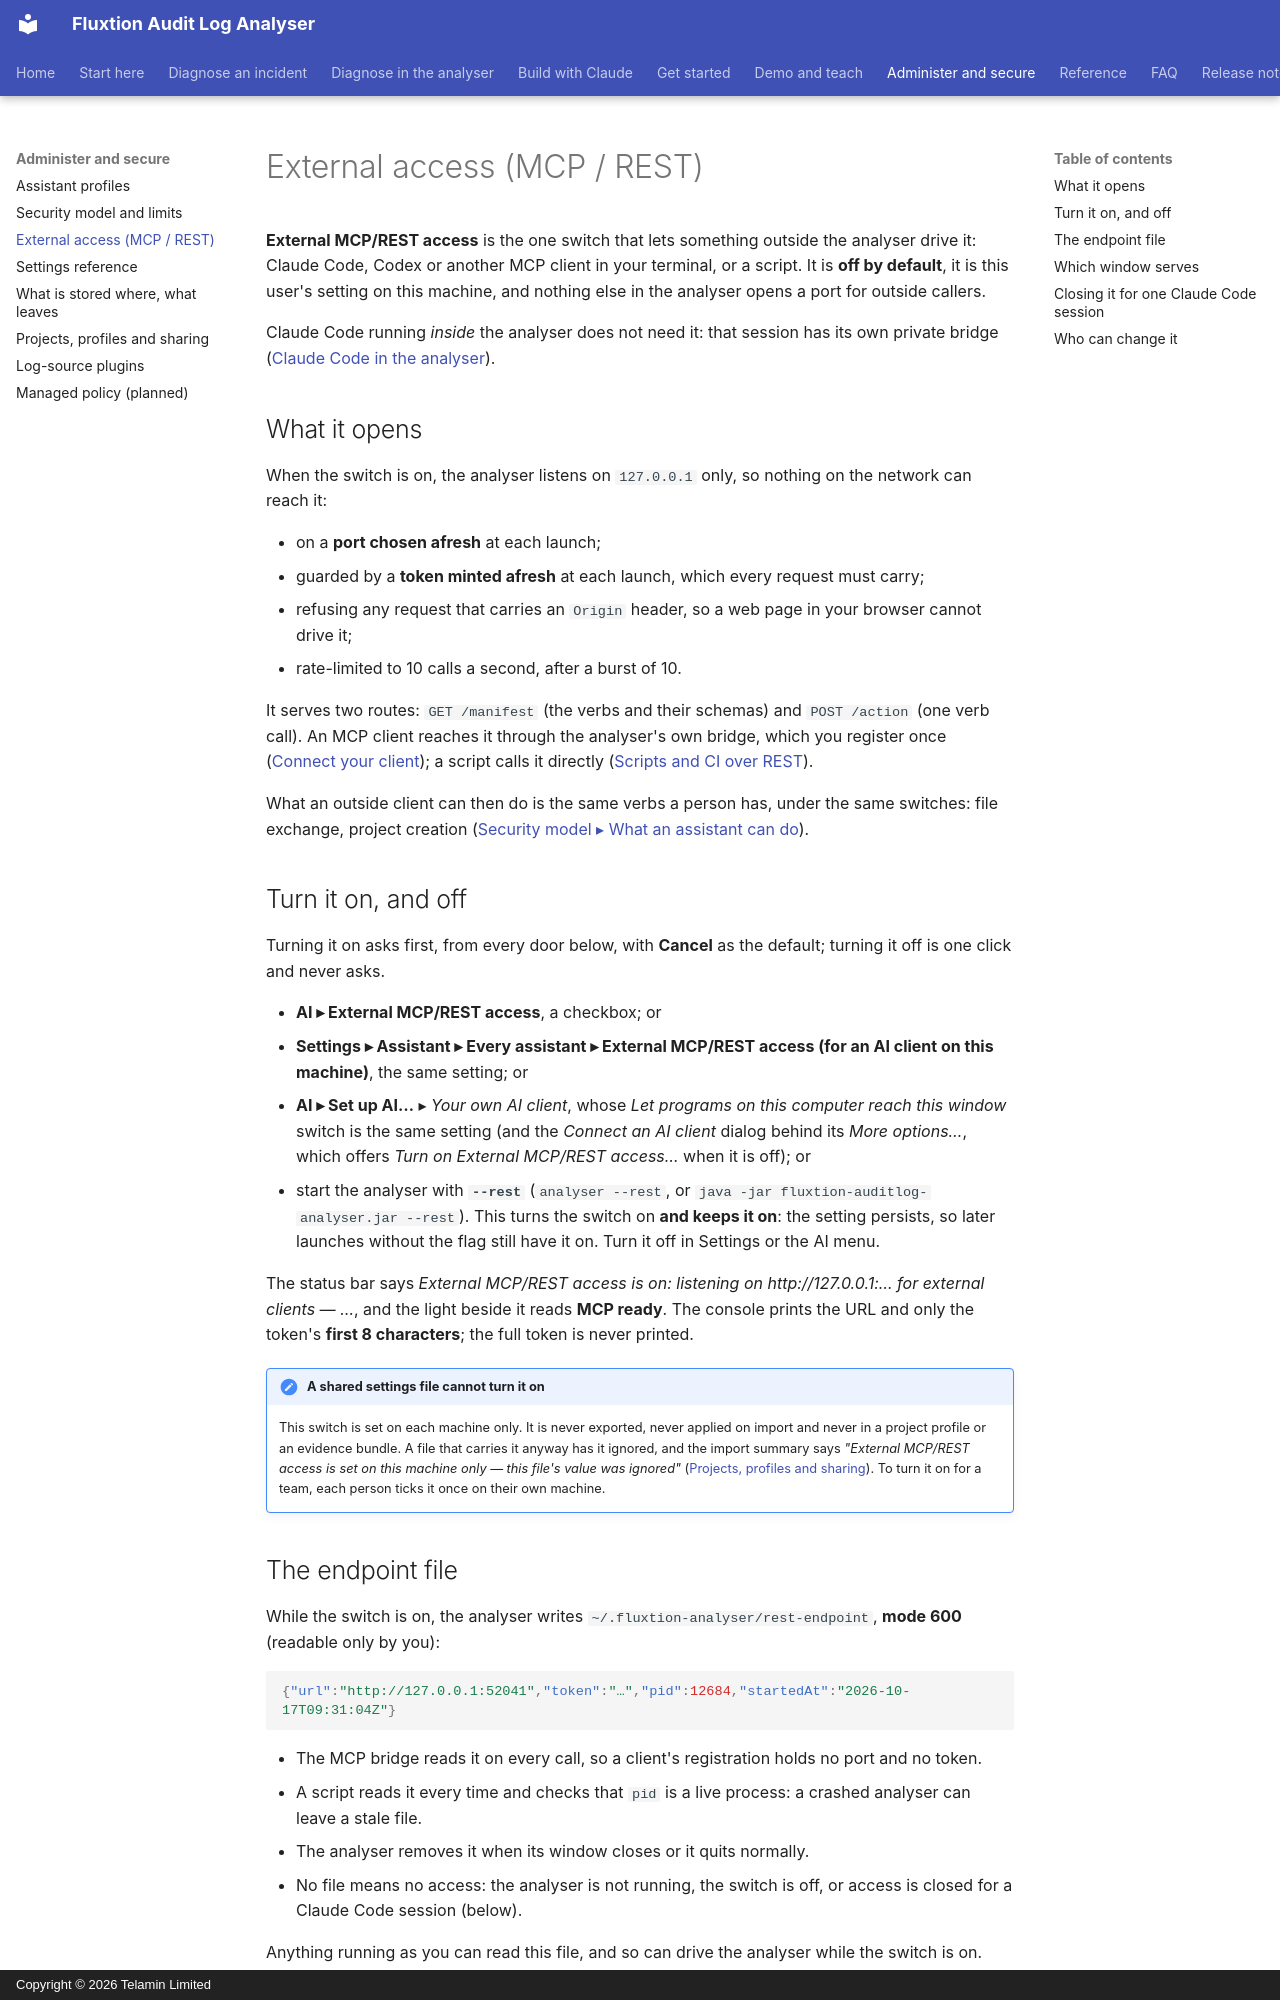

repository: telaminai/fluxtionauditlog-analyser · page: admin/external-access/index.html · generator: mkdocs · copyright: Copyright © 2026 Telamin Limited

# External access (MCP / REST)

**External MCP/REST access** is the one switch that lets something outside the analyser drive it: Claude Code, Codex
or another MCP client in your terminal, or a script. It is **off by default**, it is this user's setting on this
machine, and nothing else in the analyser opens a port for outside callers.

Claude Code running *inside* the analyser does not need it: that session has its own private bridge
([Claude Code in the analyser](../inapp/claude-code.md)).

## What it opens

When the switch is on, the analyser listens on `127.0.0.1` only, so nothing on the network can reach it:

- on a **port chosen afresh** at each launch;
- guarded by a **token minted afresh** at each launch, which every request must carry;
- refusing any request that carries an `Origin` header, so a web page in your browser cannot drive it;
- rate-limited to 10 calls a second, after a burst of 10.

It serves two routes: `GET /manifest` (the verbs and their schemas) and `POST /action` (one verb call). An MCP client
reaches it through the analyser's own bridge, which you register once ([Connect your client](../connect-an-llm.md));
a script calls it directly ([Scripts and CI over REST](../diagnose/rest-automation.md)).

What an outside client can then do is the same verbs a person has, under the same switches: file exchange, project
creation ([Security model ▸ What an assistant can do](security.md#what-an-assistant-can-do-through-the-analyser)).

## Turn it on, and off

Turning it on asks first, from every door below, with **Cancel** as the default; turning it off is one click and
never asks.

- **AI ▸ External MCP/REST access**, a checkbox; or
- **Settings ▸ Assistant ▸ Every assistant ▸ External MCP/REST access (for an AI client on this machine)**, the same
  setting; or
- **AI ▸ Set up AI…** ▸ *Your own AI client*, whose *Let programs on this computer reach this window* switch is the same
  setting (and the *Connect an AI client* dialog behind its *More options…*, which offers *Turn on External MCP/REST
  access…* when it is off); or
- start the analyser with **`--rest`** (`analyser --rest`, or `java -jar fluxtion-auditlog-analyser.jar --rest`). This
  turns the switch on **and keeps it on**: the setting persists, so later launches without the flag still have it
  on. Turn it off in Settings or the AI menu.

The status bar says *External MCP/REST access is on: listening on http://127.0.0.1:… for external clients — …*, and
the light beside it reads **MCP ready**. The console prints the URL and only the token's **first 8 characters**; the
full token is never printed.

!!! note "A shared settings file cannot turn it on"
    This switch is set on each machine only. It is never exported, never applied on import and never in a project
    profile or an evidence bundle. A file that carries it anyway has it ignored, and the import summary says *"External
    MCP/REST access is set on this machine only — this file's value was ignored"*
    ([Projects, profiles and sharing](../user-guide/projects.md#what-is-kept-where)). To turn it on for a team, each
    person ticks it once on their own machine.
